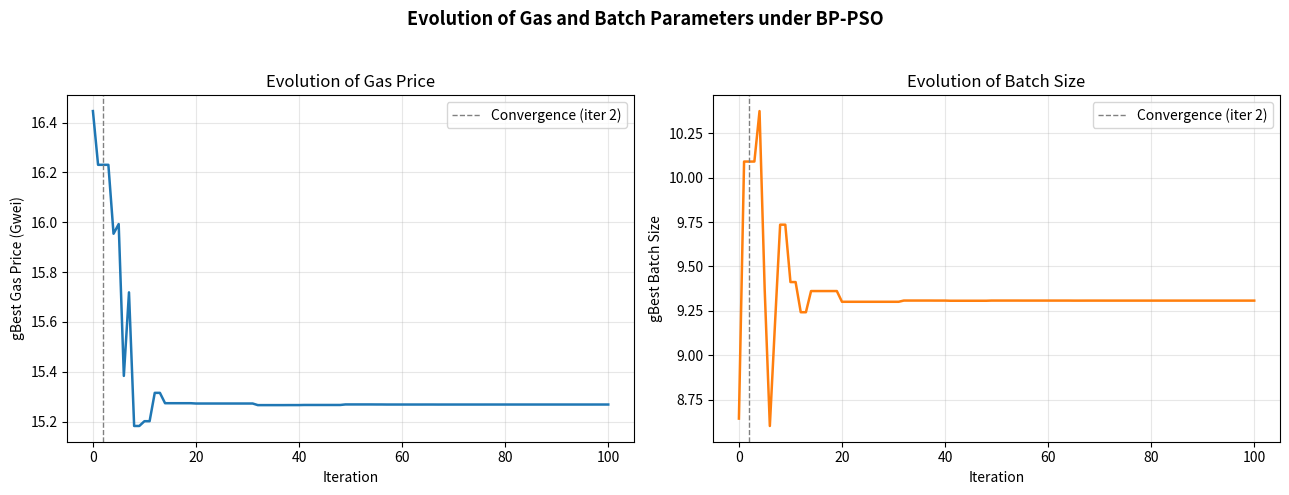

Python code for this plot:
# ============================================================
# Reproduces the BP-PSO parameter-evolution plot (Figure 6/7):
# gBest Gas Price and gBest Batch Size vs. iteration, using the
# corrected 2D model with T_confirm(Gp) = gamma / Gp (Eq. 16-17).
# Paste this whole cell into Google Colab and run.
# ============================================================

import numpy as np
import matplotlib.pyplot as plt

# ---------------- Fixed environmental parameters (calibrated) ----------------
# Simulated-dataset constants (from blockchain_simulation_calibrated_N1000.csv)
T_PROP  = 0.2736
T_VAL   = 1.0212
T_BLOCK = 19.9124
GAMMA   = 69.17       # congestion coefficient, Eq. 17
K_BATCH = 0.133        # seconds per transaction, T_batch(Bs) = K_BATCH * Bs

# ---------------- Search space ----------------
GAS_PRICE_BOUNDS  = (1.0, 100.0)
BATCH_SIZE_BOUNDS = (1.0, 50.0)
BOUNDS = [GAS_PRICE_BOUNDS, BATCH_SIZE_BOUNDS]
DIMENSIONS = 2

# ---------------- Fitness weights ----------------
ALPHA, BETA = 0.5, 0.5

COST_MAX = GAS_PRICE_BOUNDS[1] * (21000.0 + 6000.0 * BATCH_SIZE_BOUNDS[0]) / BATCH_SIZE_BOUNDS[0]
LATENCY_MAX = (T_PROP + T_VAL + T_BLOCK
               + K_BATCH * BATCH_SIZE_BOUNDS[1]
               + GAMMA / GAS_PRICE_BOUNDS[0])

def gas_usage(bs):
    return 21000.0 + 6000.0 * bs

def fitness_function(position):
    gp, bs = position
    gu = gas_usage(bs)
    cost = gp * gu
    cost_norm = cost / (bs * COST_MAX)
    t_confirm = GAMMA / gp
    t_batch = K_BATCH * bs
    latency = T_PROP + T_VAL + T_BLOCK + t_batch + t_confirm
    latency_norm = latency / LATENCY_MAX
    fitness = ALPHA * cost_norm + BETA * latency_norm
    return fitness, cost, latency

# ---------------- PSO hyperparameters (Table 5) ----------------
NUM_PARTICLES  = 30
MAX_ITERATIONS = 100
W  = 0.7
C1 = 1.5
C2 = 1.5

CONVERGENCE_TOL = 1e-6
PAPER_SEED = 42

class Particle:
    def __init__(self):
        self.position = np.array([np.random.uniform(lo, hi) for lo, hi in BOUNDS])
        self.velocity = np.zeros(DIMENSIONS)
        self.best_position = self.position.copy()
        self.best_fitness = float("inf")

def detect_convergence_iteration(history, tol=CONVERGENCE_TOL):
    for i in range(1, len(history)):
        if abs(history[i] - history[i - 1]) < tol:
            return i
    return len(history) - 1

def run_pso_with_history(seed=None):
    if seed is not None:
        np.random.seed(seed)

    swarm = [Particle() for _ in range(NUM_PARTICLES)]
    global_best_position = None
    global_best_fitness = float("inf")

    for particle in swarm:
        fit, *_ = fitness_function(particle.position)
        particle.best_fitness = fit
        particle.best_position = particle.position.copy()
        if fit < global_best_fitness:
            global_best_fitness = fit
            global_best_position = particle.position.copy()

    gp_history = [global_best_position[0]]
    bs_history = [global_best_position[1]]
    fitness_history = [global_best_fitness]

    for _ in range(1, MAX_ITERATIONS + 1):
        for particle in swarm:
            r1 = np.random.rand(DIMENSIONS)
            r2 = np.random.rand(DIMENSIONS)
            inertia = W * particle.velocity
            cognitive = C1 * r1 * (particle.best_position - particle.position)
            social = C2 * r2 * (global_best_position - particle.position)
            particle.velocity = inertia + cognitive + social
            particle.position = particle.position + particle.velocity

            for d, (lo, hi) in enumerate(BOUNDS):
                particle.position[d] = np.clip(particle.position[d], lo, hi)

            fit, *_ = fitness_function(particle.position)
            if fit < particle.best_fitness:
                particle.best_fitness = fit
                particle.best_position = particle.position.copy()

        min_idx = int(np.argmin([p.best_fitness for p in swarm]))
        if swarm[min_idx].best_fitness < global_best_fitness:
            global_best_fitness = swarm[min_idx].best_fitness
            global_best_position = swarm[min_idx].best_position.copy()

        gp_history.append(global_best_position[0])
        bs_history.append(global_best_position[1])
        fitness_history.append(global_best_fitness)

    return gp_history, bs_history, fitness_history

# ---------------- Run and plot ----------------
gp_hist, bs_hist, fit_hist = run_pso_with_history(seed=PAPER_SEED)
conv_iter = detect_convergence_iteration(fit_hist)

print(f"Initial Gp = {gp_hist[0]:.4f} Gwei  ->  Final Gp = {gp_hist[-1]:.4f} Gwei")
print(f"Initial Bs = {bs_hist[0]:.4f}       ->  Final Bs = {bs_hist[-1]:.4f}")
print(f"Convergence iteration: {conv_iter}")
print(f"Final best fitness: {fit_hist[-1]:.6f}")

fig, axes = plt.subplots(1, 2, figsize=(13, 5))

axes[0].plot(gp_hist, color="tab:blue", linewidth=1.8)
axes[0].axvline(conv_iter, color="gray", linestyle="--", linewidth=1,
                label=f"Convergence (iter {conv_iter})")
axes[0].set_xlabel("Iteration")
axes[0].set_ylabel("gBest Gas Price (Gwei)")
axes[0].set_title("Evolution of Gas Price")
axes[0].legend()
axes[0].grid(alpha=0.3)

axes[1].plot(bs_hist, color="tab:orange", linewidth=1.8)
axes[1].axvline(conv_iter, color="gray", linestyle="--", linewidth=1,
                label=f"Convergence (iter {conv_iter})")
axes[1].set_xlabel("Iteration")
axes[1].set_ylabel("gBest Batch Size")
axes[1].set_title("Evolution of Batch Size")
axes[1].legend()
axes[1].grid(alpha=0.3)

fig.suptitle("Evolution of Gas and Batch Parameters under BP-PSO", fontsize=13, fontweight="bold")
fig.tight_layout(rect=[0, 0, 1, 0.95])
plt.savefig("figure7_parameter_evolution.png", dpi=150)
plt.show()
